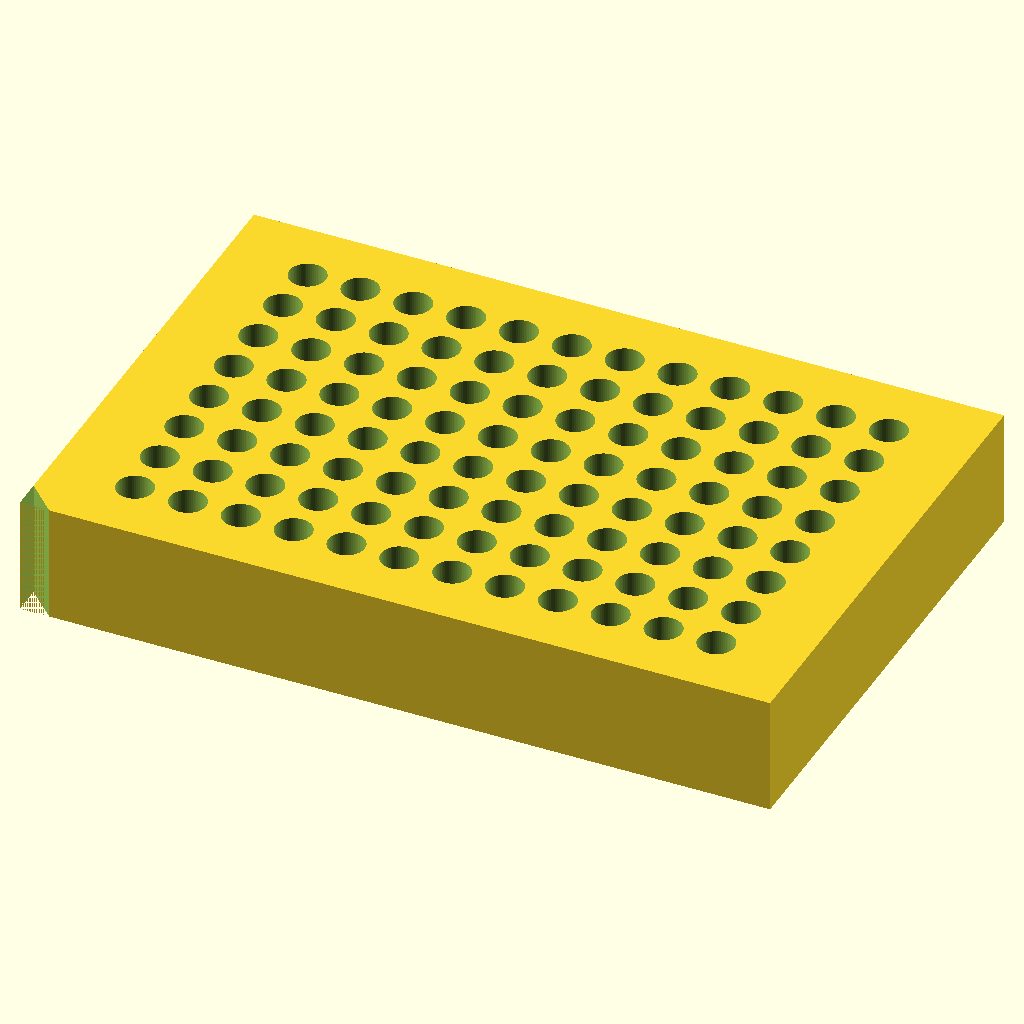
Cell 1: rendered with the file's own defaults.
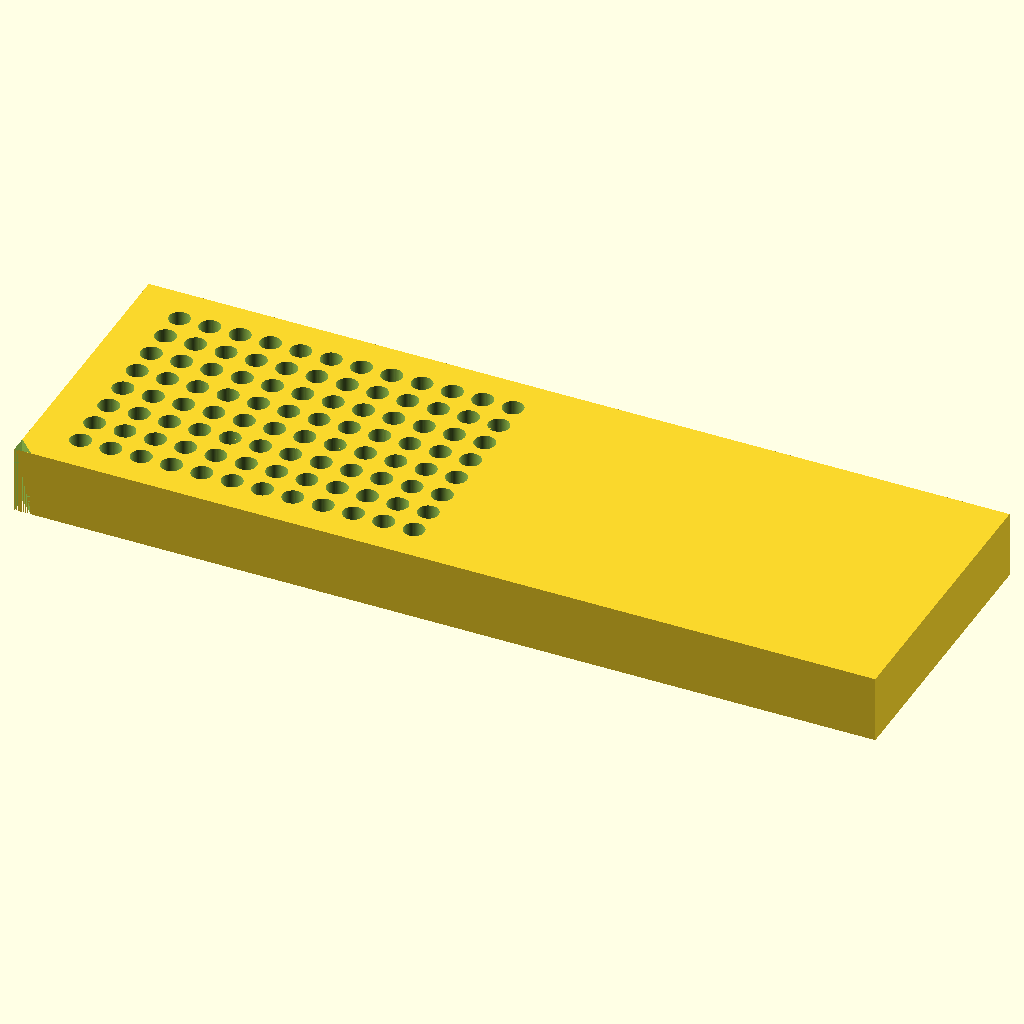
Cell 2: the same model with L = 255.52.
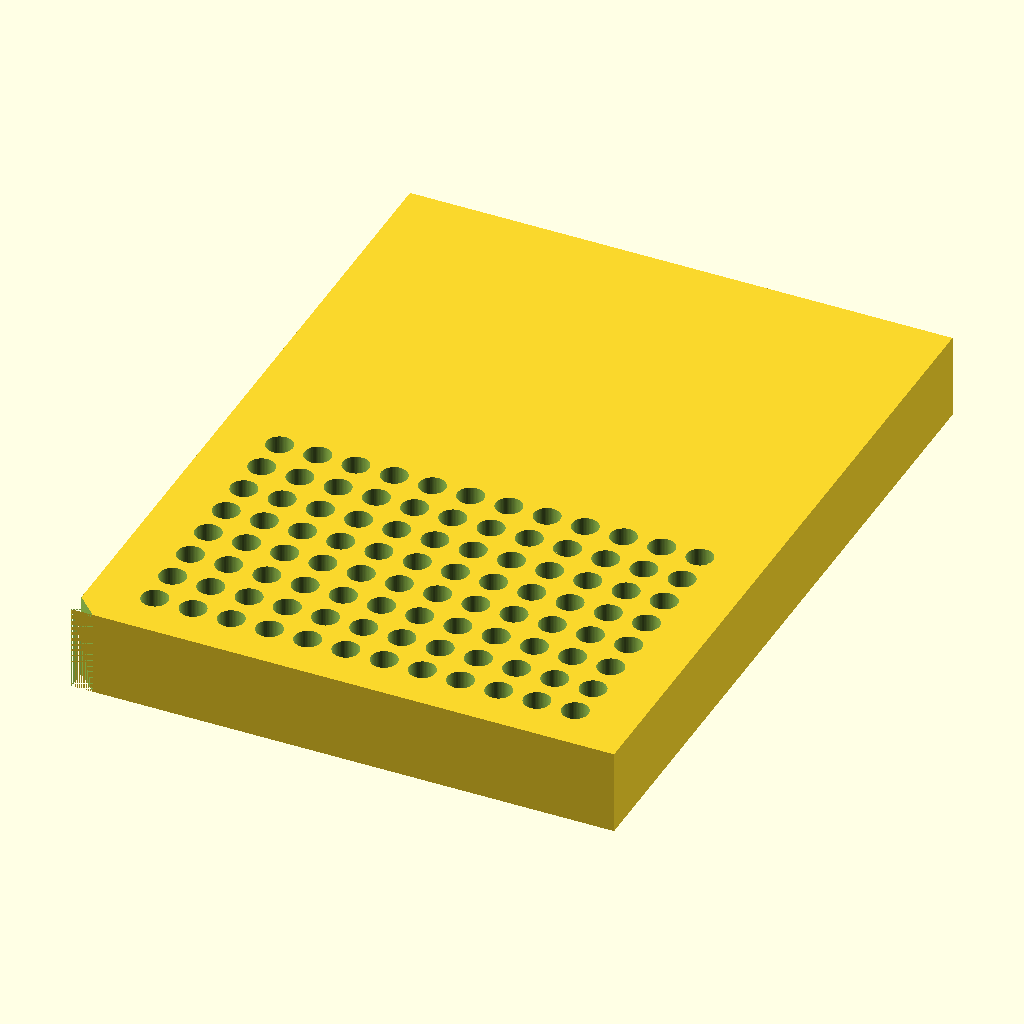
Cell 3: the same model with W = 170.96.
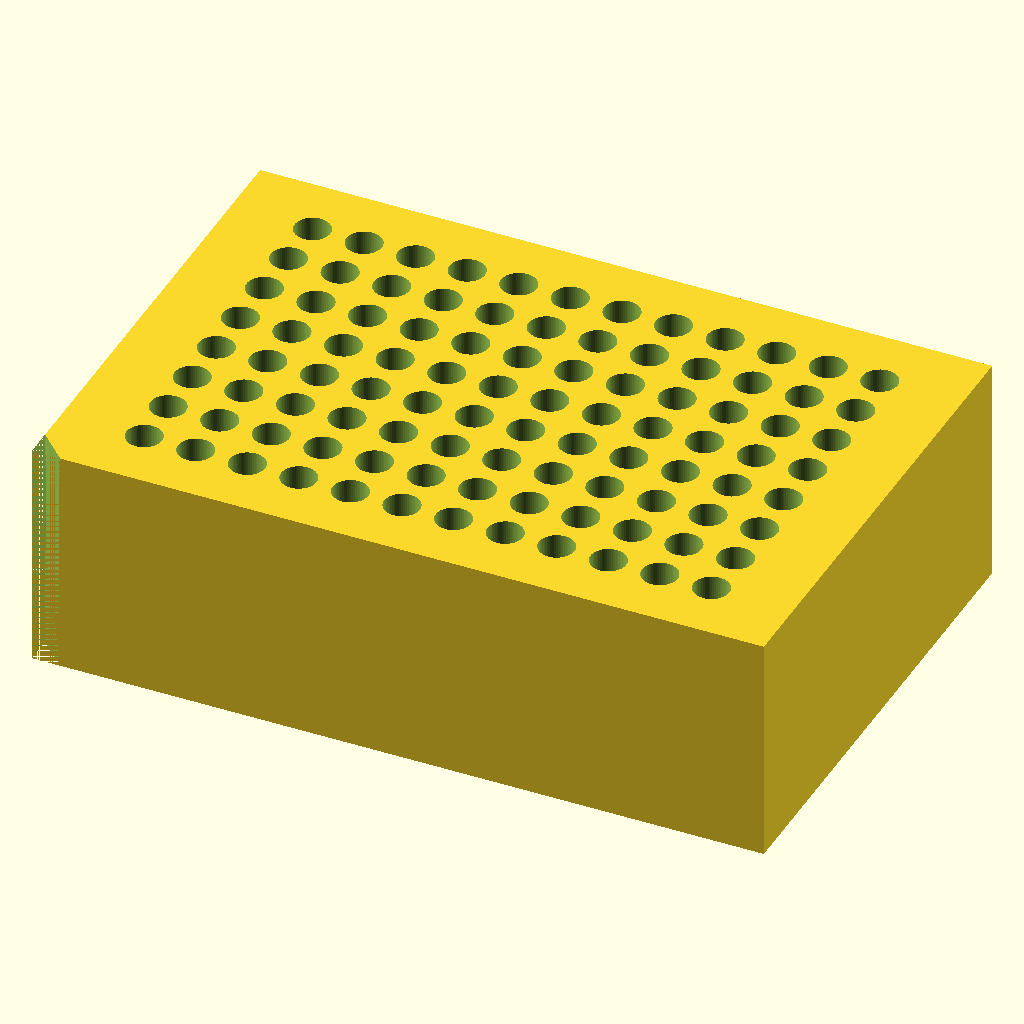
Cell 4 — H set to 40, the other parameters unchanged.
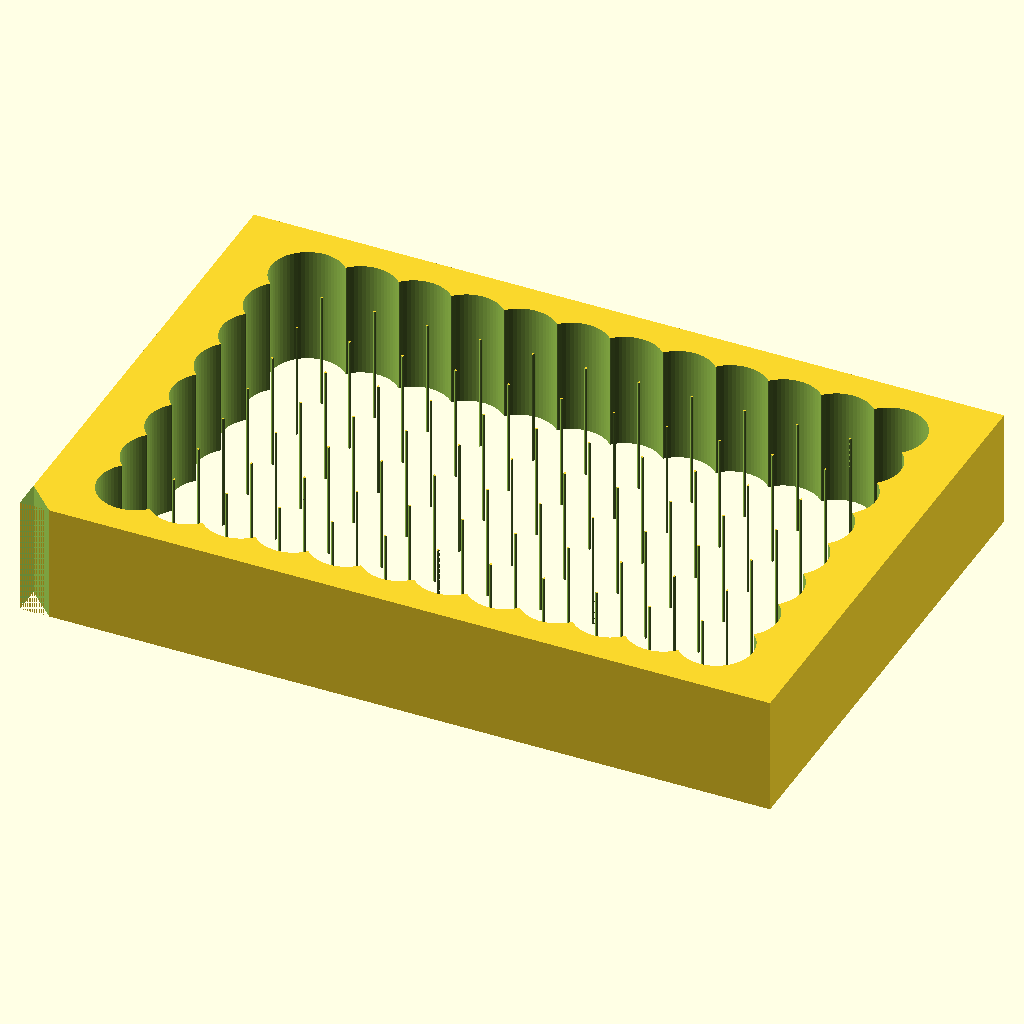
Cell 5: the same model with hole_d = 12.4.
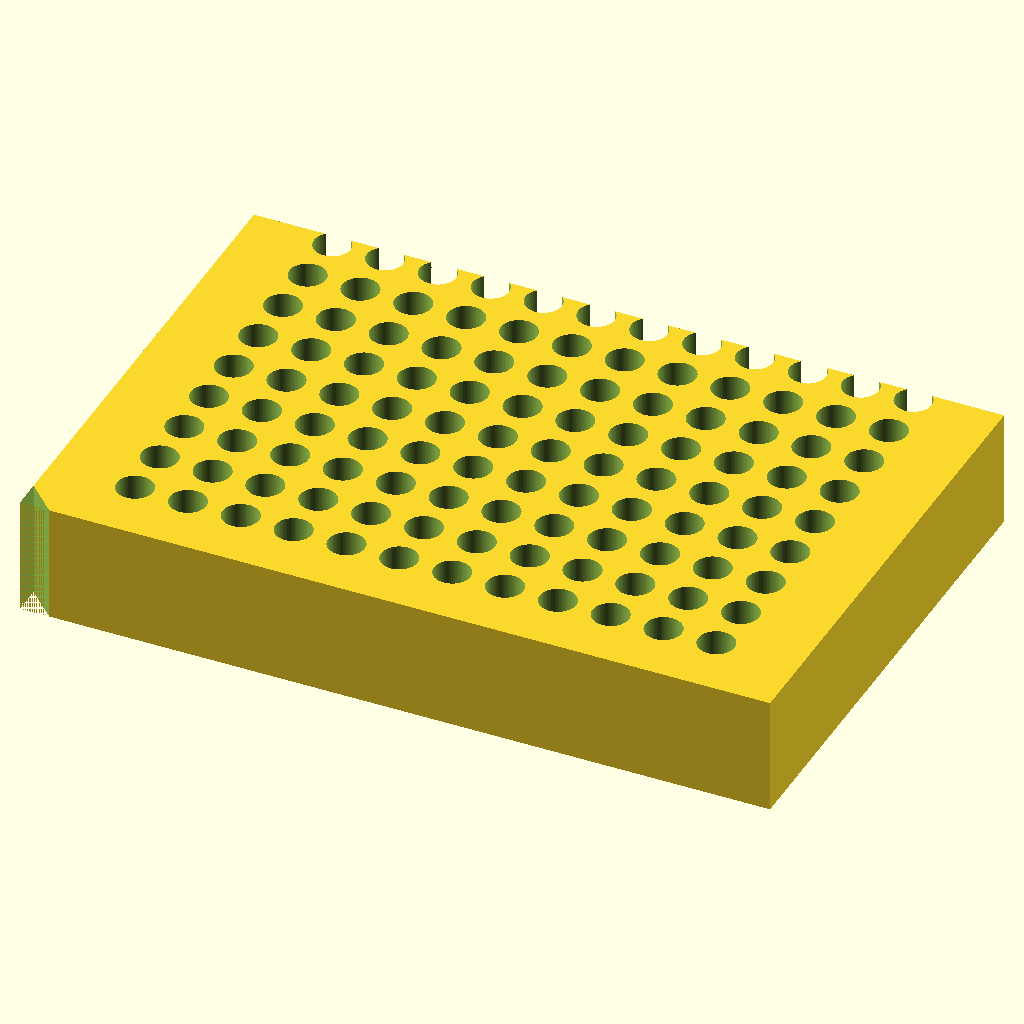
Cell 6: rows = 16 (everything else at default).
All cells are drawn from the same view direction (rotation 55°, 0°, 25°, orthographic, colour scheme Cornfield), but the view is re-fitted for each cell, so position and scale can differ between cells as well as the parameter.
The OpenSCAD source (bench/results/box-gemma-h4/code/tiiny_google_gemma-4-26B-A4B-it/pcr_tube_rack_sbs_s0_checklist_a1.scad):
// 96-well PCR tube rack (0.2 mL)
// Corrected to respect specific A1 offsets and proper chamfer geometry.

// --- Dimensions ---
L = 127.76;      // Length (X)
W = 85.48;       // Width (Y)
H = 20.0;        // Height (Z)

hole_d = 6.2;    // Diameter of PCR tube holes
rows = 8;        // Number of rows (Y)
cols = 12;       // Number of columns (X)
spacing = 9.0;   // Center-to-center spacing

// Offset of the first hole (A1) from the edges
offset_x = 14.38; // Distance from left edge to A1 center
offset_y = 11.24; // Distance from back edge to A1 center

// Chamfer dimensions
chamfer_leg = 5.0;

$fn = 64;

module rack_body() {
    difference() {
        // Main block
        translate([-L/2, -W/2, 0])
            cube([L, W, H]);

        // 96 Vertical holes
        // A1 is at (-L/2 + offset_x, -W/2 + offset_y)
        for (i = [0 : cols - 1]) {
            for (j = [0 : rows - 1]) {
                hx = (-L/2) + offset_x + (i * spacing);
                hy = (-W/2) + offset_y + (j * spacing);
                
                translate([hx, hy, -0.01])
                    cylinder(h = H + 0.02, d = hole_d);
            }
        }

        // Orientation Chamfer at A1 corner
        // The user wants a 45-degree chamfer with 5mm legs on the vertical edge.
        // This is a triangular prism cut off the corner.
        // We use a polygon in the XY plane and extrude it to cut the corner.
        
        // The corner is at (-L/2, -W/2). 
        // A 45-degree chamfer with 5mm legs creates a triangle with vertices:
        // (-L/2, -W/2 + chamfer_leg), (-L/2 + chamfer_leg, -W/2), and the corner itself.
        // However, to "cut" it, we define the shape to be removed.
        
        translate([-L/2 - 1, -W/2 - 1, -0.1])
        rotate([0, 0, 0])
        linear_extrude(height = H + 2)
        polygon(points = [
            [-1, -1], // Extend slightly to ensure clean cut
            [chamfer_leg, -1],
            [-1, chamfer_leg]
        ]);
        
        // Note: The polygon above is a simplified way to cut the corner.
        // Let's use a more robust method for a corner chamfer:
        // A triangle with vertices: (-L/2, -W/2 + chamfer_leg), (-L/2 + chamfer_leg, -W/2), (-L/2, -W/2)
        // But we want to cut the corner, so we subtract the area outside the chamfer.
        // Actually, the simplest way to cut a corner chamfer is to subtract a wedge.
        
        // Corrected Chamfer: Subtract a wedge from the corner
        translate([-L/2 - 1, -W/2 - 1, -0.1])
        rotate([0, 0, 0])
        difference() {
            // Large cube to ensure it cuts through
            cube([chamfer_leg * 2, chamfer_leg * 2, H + 2]);
            // The actual chamfer shape (the part we want to KEEP) is a triangle.
            // To cut the corner, we subtract the part that is NOT the triangle.
            // Or more simply, just define the wedge to subtract.
            
            // Let's define the wedge to subtract:
            // It's a triangle with vertices: (0,0), (chamfer_leg, 0), (0, chamfer_leg)
            // Wait, that's the part we want to keep. 
            // To cut the corner, we subtract a shape that covers the corner.
            // The shape to subtract is a triangle with vertices:
            // (0,0), (chamfer_leg, 0), (0, chamfer_leg) is NOT correct for a corner cut.
            // A corner cut (chamfer) removes the corner.
            // The vertices of the removed part are: (0,0), (chamfer_leg, 0), (0, chamfer_leg)
            // No, that's a triangle at the corner. Yes.
        }
    }
}

// Re-writing the chamfer logic for clarity and correctness
module final_rack() {
    difference() {
        // Main block
        translate([-L/2, -W/2, 0])
            cube([L, W, H]);

        // 96 Vertical holes
        for (i = [0 : cols - 1]) {
            for (j = [0 : rows - 1]) {
                hx = (-L/2) + offset_x + (i * spacing);
                hy = (-W/2) + offset_y + (j * spacing);
                translate([hx, hy, -0.01])
                    cylinder(h = H + 0.02, d = hole_d);
            }
        }

        // Orientation Chamfer: 45-degree cut at the corner (-L/2, -W/2)
        // We subtract a shape that covers the corner area.
        // The chamfer line connects (-L/2, -W/2 + chamfer_leg) and (-L/2 + chamfer_leg, -W/2).
        // The shape to subtract is a triangle with these 3 points.
        translate([-L/2, -W/2, -0.1])
        rotate([0, 0, 0])
        linear_extrude(height = H + 2)
        polygon(points = [
            [0, 0],
            [chamfer_leg, 0],
            [0, chamfer_leg]
        ]);
    }
}

final_rack();
Parameter table extracted from the source (name, type, default, range or options):
L: number, default 127.76
W: number, default 85.48
H: number, default 20
hole_d: number, default 6.2
rows: number, default 8
cols: number, default 12
spacing: number, default 9
offset_x: number, default 14.38
offset_y: number, default 11.24
chamfer_leg: number, default 5
